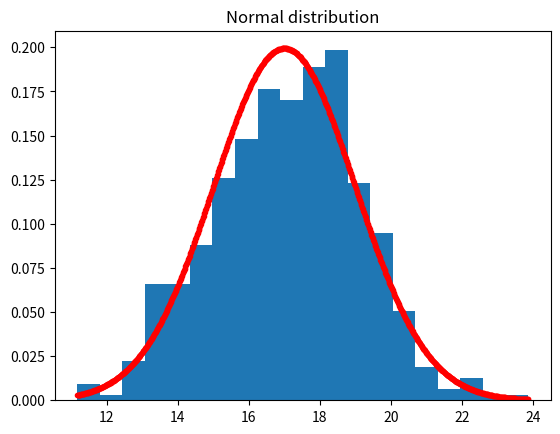

Here is the Python script that generated this plot:
# exercise 4.1.3

from matplotlib.pyplot import (figure, title, subplot, plot, hist, show)
import numpy as np
from scipy import stats

# Number of samples
N = 500

# Mean
mu = 17

# Standard deviation
s = 2

# Number of bins in histogram
nbins = 20

# Generate samples from the Normal distribution
X = np.random.normal(mu,s,N).T 
# or equally:
X = np.random.randn(N).T * s + mu

# Plot the histogram
f = figure()
title('Normal distribution')
hist(X, bins=nbins, density=True)

# Over the histogram, plot the theoretical probability distribution function:
x = np.linspace(X.min(), X.max(), 1000)
pdf = stats.norm.pdf(x,loc=17,scale=2)
plot(x,pdf,'.',color='red')

# Compute empirical mean and standard deviation
mu_ = X.mean()
s_ = X.std(ddof=1)

print("Theoretical mean: ", mu)
print("Theoretical std.dev.: ", s)
print("Empirical mean: ", mu_)
print("Empirical std.dev.: ", s_)

show()

print('Ran Exercise 4.1.3')